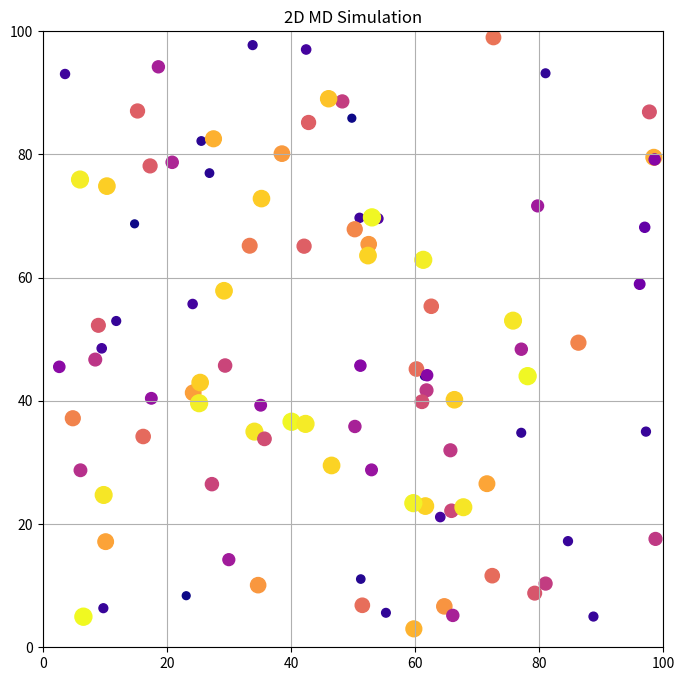

This figure's Python source:
import numpy as np
import matplotlib.pyplot as plt
from matplotlib.animation import FuncAnimation, PillowWriter

# ============================================================
# 2D MD Simulation
# Speichert Ergebnis als GIF
# ============================================================

NUM_BALLS = 100
BOX_SIZE = 100
BALL_RADIUS = 1.0
DT = 1.0
FRAMES = 200

np.random.seed(42)

# ------------------------------------------------
# Positionen
# ------------------------------------------------
positions = np.random.uniform(
    BALL_RADIUS,
    BOX_SIZE - BALL_RADIUS,
    (NUM_BALLS, 2)
)

# ------------------------------------------------
# Geschwindigkeiten
# ------------------------------------------------
velocities = np.random.uniform(
    -2,
    2,
    (NUM_BALLS, 2)
)

# ------------------------------------------------
# Massen
# ------------------------------------------------
masses = np.random.uniform(1, 5, NUM_BALLS)

# ============================================================
# Wandkollisionen
# ============================================================

def handle_wall_collisions():

    for i in range(NUM_BALLS):

        # X-Richtung
        if positions[i, 0] <= BALL_RADIUS:
            positions[i, 0] = BALL_RADIUS
            velocities[i, 0] *= -1

        elif positions[i, 0] >= BOX_SIZE - BALL_RADIUS:
            positions[i, 0] = BOX_SIZE - BALL_RADIUS
            velocities[i, 0] *= -1

        # Y-Richtung
        if positions[i, 1] <= BALL_RADIUS:
            positions[i, 1] = BALL_RADIUS
            velocities[i, 1] *= -1

        elif positions[i, 1] >= BOX_SIZE - BALL_RADIUS:
            positions[i, 1] = BOX_SIZE - BALL_RADIUS
            velocities[i, 1] *= -1


# ============================================================
# Elastische Kugelstöße
# ============================================================

def handle_ball_collisions():

    for i in range(NUM_BALLS):

        for j in range(i + 1, NUM_BALLS):

            delta = positions[j] - positions[i]
            distance = np.linalg.norm(delta)

            if distance < 2 * BALL_RADIUS and distance > 0:

                normal = delta / distance

                relative_velocity = velocities[i] - velocities[j]

                velocity_normal = np.dot(relative_velocity, normal)

                if velocity_normal > 0:
                    continue

                m1 = masses[i]
                m2 = masses[j]

                impulse = (2 * velocity_normal) / (m1 + m2)

                velocities[i] -= impulse * m2 * normal
                velocities[j] += impulse * m1 * normal

                # Überlappung korrigieren
                overlap = 2 * BALL_RADIUS - distance

                positions[i] -= normal * overlap / 2
                positions[j] += normal * overlap / 2


# ============================================================
# Simulationsschritt
# ============================================================

def update(frame):

    global positions

    # Positionen aktualisieren
    positions += velocities * DT

    # Kollisionen
    handle_wall_collisions()
    handle_ball_collisions()

    # Neue Positionen zeichnen
    scatter.set_offsets(positions)

    return scatter,


# ============================================================
# Plot
# ============================================================

fig, ax = plt.subplots(figsize=(8, 8))

scatter = ax.scatter(
    positions[:, 0],
    positions[:, 1],
    s=masses * 30,
    c=masses,
    cmap="plasma"
)

ax.set_xlim(0, BOX_SIZE)
ax.set_ylim(0, BOX_SIZE)

ax.set_title("2D MD Simulation")
ax.grid(True)

# ============================================================
# Animation erzeugen
# ============================================================

ani = FuncAnimation(
    fig,
    update,
    frames=FRAMES,
    interval=100
)

# ============================================================
# GIF speichern
# ============================================================

writer = PillowWriter(fps=10)

ani.save("md_simulation.gif", writer=writer)

print("Animation gespeichert als md_simulation.gif")
